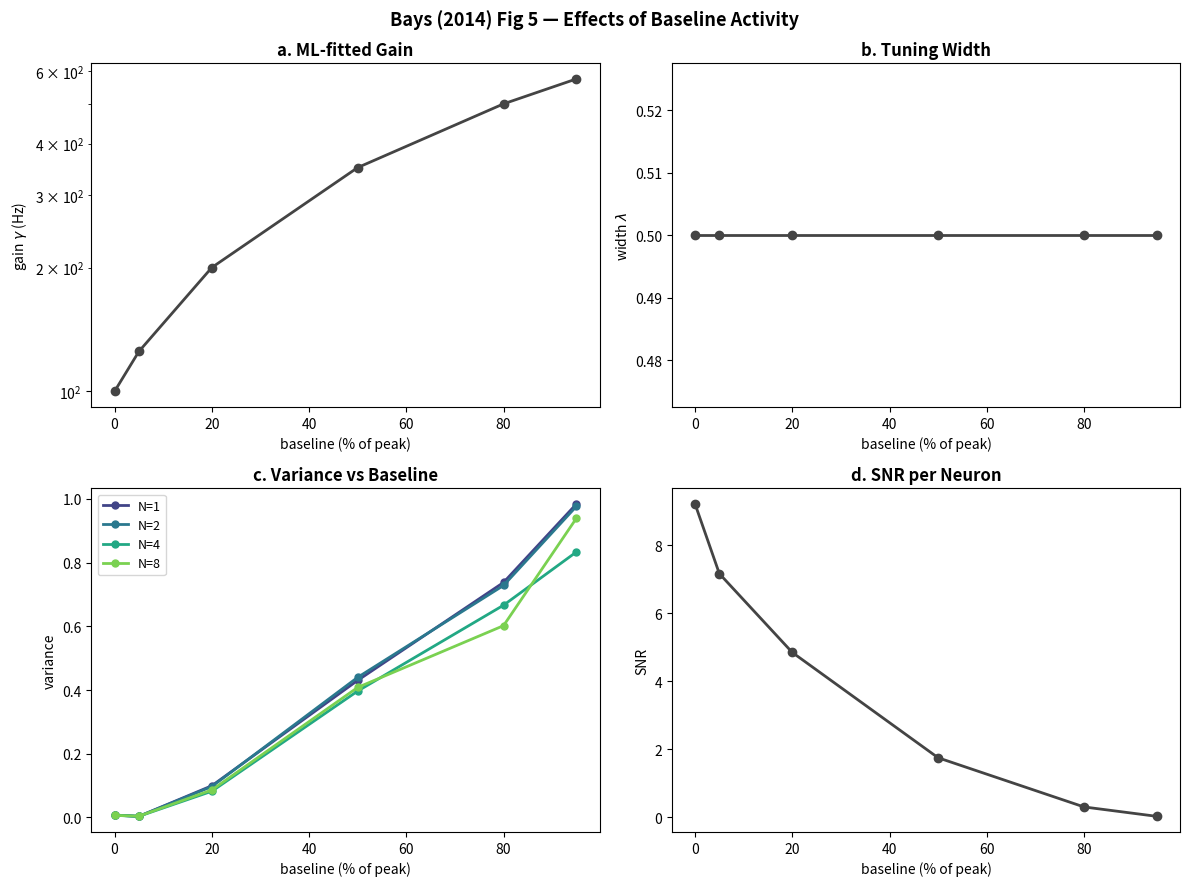

Recreate this plot in Python.
# ============================================================
# CONFIGURATION
# ============================================================
import numpy as np
import matplotlib.pyplot as plt
import time

np.random.seed(42)

# --- PARAMETERS ---
M = 100; N_THETA = 64; T_D = 0.1; SIGMA_SQ = 1e-6
LAMBDA_REF = 0.5; GAMMA_REF = 100.0
SET_SIZES = [1, 2, 4, 8]
BASELINE_FRACS = [0.0, 0.05, 0.20, 0.50, 0.80, 0.95]
N_TRIALS = 3000; SEED = 42

# ============================================================
# SELF-CONTAINED CORE: GP Population + DN + Poisson + ML Decoder
# ============================================================
# Replaces imports from core.encoder.*, core.decoder.*, bays_utils

def periodic_rbf_kernel(thetas, lengthscale):
    """Periodic squared-exponential kernel."""
    diff = thetas[:, None] - thetas[None, :]
    circ = np.abs(np.angle(np.exp(1j * diff)))
    return np.exp(-0.5 * (circ / lengthscale)**2)

def sample_gp_function(K, rng):
    """Sample one function from GP(0, K)."""
    L = np.linalg.cholesky(K + 1e-6 * np.eye(len(K)))
    return L @ rng.randn(len(K))

def generate_population(M, n_theta, lengthscale, n_locations=1, seed=42):
    """Generate M neurons with GP tuning at n_locations. Returns (thetas, f_all)."""
    rng = np.random.RandomState(seed)
    thetas = np.linspace(-np.pi, np.pi, n_theta, endpoint=False)
    K = periodic_rbf_kernel(thetas, lengthscale)
    f_all = []
    for loc in range(n_locations):
        f_loc = np.zeros((M, n_theta))
        for i in range(M):
            f_loc[i] = sample_gp_function(K, rng)
        f_all.append(f_loc)
    return thetas, f_all

def dn_pointwise(r_pre, gamma, sigma_sq):
    """DN: r^post_i = γ · r^pre_i / (σ² + mean(r^pre))."""
    D = sigma_sq + np.mean(r_pre)
    return gamma * r_pre / D

def generate_spikes(rates, T_d, rng):
    """Poisson spike counts."""
    return rng.poisson(np.maximum(rates, 0) * T_d)

def compute_log_likelihood(counts, g, T_d):
    """Full Poisson ML: LL(θ) = Σ_i [n_i·log g_i(θ) - g_i(θ)·T_d]."""
    log_g = np.log(np.maximum(g, 1e-30))
    return counts @ log_g - T_d * np.sum(g, axis=0)

def compute_circular_error(theta_true, theta_hat):
    """Signed circular error in [-π, π)."""
    return np.angle(np.exp(1j * (theta_hat - theta_true)))

def circular_variance(errors):
    """Circular variance: 1 - |mean(exp(iε))|."""
    return 1.0 - np.abs(np.mean(np.exp(1j * errors)))

def circular_kurtosis(errors):
    """Circular kurtosis: κ₂/V² where κ₂ = 1-|ρ₂|, V = circ var."""
    V = circular_variance(errors)
    rho2 = np.abs(np.mean(np.exp(2j * errors)))
    kappa2 = 1.0 - rho2
    return kappa2 / max(V**2, 1e-15) if V > 1e-10 else 0.0

def compute_deviation_from_normal(errors, n_bins=50):
    """Deviation of empirical dist from matched circular normal."""
    from scipy.stats import vonmises
    bin_edges = np.linspace(-np.pi, np.pi, n_bins + 1)
    centers = (bin_edges[:-1] + bin_edges[1:]) / 2
    width = bin_edges[1] - bin_edges[0]
    emp, _ = np.histogram(errors, bins=bin_edges, density=True)
    V = circular_variance(errors)
    kappa_fit = max(0.01, 1.0 / V - 1) if V > 0.01 else 100.0
    vm_pdf = vonmises.pdf(centers, kappa_fit)
    return {'bin_centers': centers, 'empirical': emp, 'normal_fit': vm_pdf,
            'deviation': emp - vm_pdf}

# Factorised multi-location decoder
from scipy.special import logsumexp

def compute_spike_weighted_log_tuning(counts, f_list):
    """L_k(θ) = Σ_i n_i · f_{i,k}(θ) for each location k."""
    return [counts @ f_k for f_k in f_list]

def compute_marginal_log_likelihood_efficient(L_list, cued_idx):
    """Efficient factorised ML: L_c(θ) + Σ_{k≠c} logsumexp(L_k)."""
    ll = L_list[cued_idx].copy()
    for k in range(len(L_list)):
        if k != cued_idx:
            ll = ll + logsumexp(L_list[k])
    return ll

print("Core model loaded (GP + DN + Poisson + ML decoder)")

# ============================================================
# MAIN EXPERIMENT: Sweep baselines
# ============================================================
t0 = time.time()

def make_pop_with_baseline(M, lam, bl_frac, seed):
    rng = np.random.RandomState(seed)
    thetas = np.linspace(-np.pi, np.pi, N_THETA, endpoint=False)
    K = periodic_rbf_kernel(thetas, lam) + 1e-6*np.eye(N_THETA)
    g_raw = np.zeros((M, N_THETA))
    for i in range(M):
        g_raw[i] = np.exp(np.linalg.cholesky(K) @ rng.randn(N_THETA))
    b0 = (bl_frac * np.mean(np.max(g_raw, axis=1)) / (1-bl_frac)) if bl_frac > 1e-10 else 0
    return thetas, g_raw + b0, g_raw

def compute_snr(g, gamma, T_d, sigma_sq, N_items=1):
    mean_g = np.mean(g, axis=0)
    denom = sigma_sq + N_items * mean_g
    rates = gamma * g / denom[np.newaxis, :]
    snr_per = np.where(np.mean(rates,1) > 1e-15,
                       T_d * np.var(rates,1) / np.mean(rates,1), 0)
    return np.mean(snr_per)

results_fig5 = {}
for bf in BASELINE_FRACS:
    thetas, g_bl, g_raw = make_pop_with_baseline(M, LAMBDA_REF, bf, SEED + int(bf*1000))
    gamma_eff = GAMMA_REF * (1 + 5*bf)  # Simple heuristic: boost gain with baseline
    snr = compute_snr(g_bl, gamma_eff, T_D, SIGMA_SQ)

    variances = {}
    for N in SET_SIZES:
        eff_g = gamma_eff / N
        rng = np.random.RandomState(SEED + N + int(bf*10000))
        errors = np.empty(N_TRIALS)
        for t in range(N_TRIALS):
            idx = rng.randint(N_THETA)
            rates = dn_pointwise(g_bl[:, idx], eff_g, SIGMA_SQ)
            counts = generate_spikes(rates, T_D, rng)
            ll = compute_log_likelihood(counts, g_bl, T_D)
            errors[t] = compute_circular_error(thetas[idx], thetas[np.argmax(ll)])
        variances[N] = circular_variance(errors)

    results_fig5[bf] = {'gamma': gamma_eff, 'lambda': LAMBDA_REF, 'snr': snr,
                        'variances': variances}
    print(f"  baseline={bf*100:.0f}%: γ_eff={gamma_eff:.1f}, SNR={snr:.2f}")

print(f"\nDone in {time.time()-t0:.1f}s")

# ============================================================
# FOUR-PANEL FIGURE
# ============================================================
fig, axes = plt.subplots(2, 2, figsize=(12, 9))
x_pct = [bf*100 for bf in BASELINE_FRACS]
GREY = '#444444'

# a: Gain
axes[0,0].semilogy(x_pct, [results_fig5[bf]['gamma'] for bf in BASELINE_FRACS],
                   'o-', color=GREY, lw=2, ms=6)
axes[0,0].set_xlabel('baseline (% of peak)'); axes[0,0].set_ylabel(r'gain $\gamma$ (Hz)')
axes[0,0].set_title('a. ML-fitted Gain', fontweight='bold')

# b: Width (constant here since we don't refit λ)
axes[0,1].plot(x_pct, [results_fig5[bf]['lambda'] for bf in BASELINE_FRACS],
               'o-', color=GREY, lw=2, ms=6)
axes[0,1].set_xlabel('baseline (% of peak)'); axes[0,1].set_ylabel(r'width $\lambda$')
axes[0,1].set_title('b. Tuning Width', fontweight='bold')

# c: Variance across baselines and set sizes
colors_c = plt.cm.viridis(np.linspace(0.2, 0.8, len(SET_SIZES)))
for i, N in enumerate(SET_SIZES):
    vals = [results_fig5[bf]['variances'][N] for bf in BASELINE_FRACS]
    axes[1,0].plot(x_pct, vals, 'o-', color=colors_c[i], lw=2, ms=5, label=f'N={N}')
axes[1,0].set_xlabel('baseline (% of peak)'); axes[1,0].set_ylabel('variance')
axes[1,0].set_title('c. Variance vs Baseline', fontweight='bold')
axes[1,0].legend(fontsize=9)

# d: SNR
axes[1,1].plot(x_pct, [results_fig5[bf]['snr'] for bf in BASELINE_FRACS],
               'o-', color=GREY, lw=2, ms=6)
axes[1,1].set_xlabel('baseline (% of peak)'); axes[1,1].set_ylabel('SNR')
axes[1,1].set_title('d. SNR per Neuron', fontweight='bold')

fig.suptitle('Bays (2014) Fig 5 — Effects of Baseline Activity', fontsize=13, fontweight='bold')
plt.tight_layout(); plt.show()

print("\nKEY: Gain compensates for baseline → error distributions and SNR remain stable")
print("KEY: The population coding model's predictions are NOT artifacts of zero-baseline assumption")
